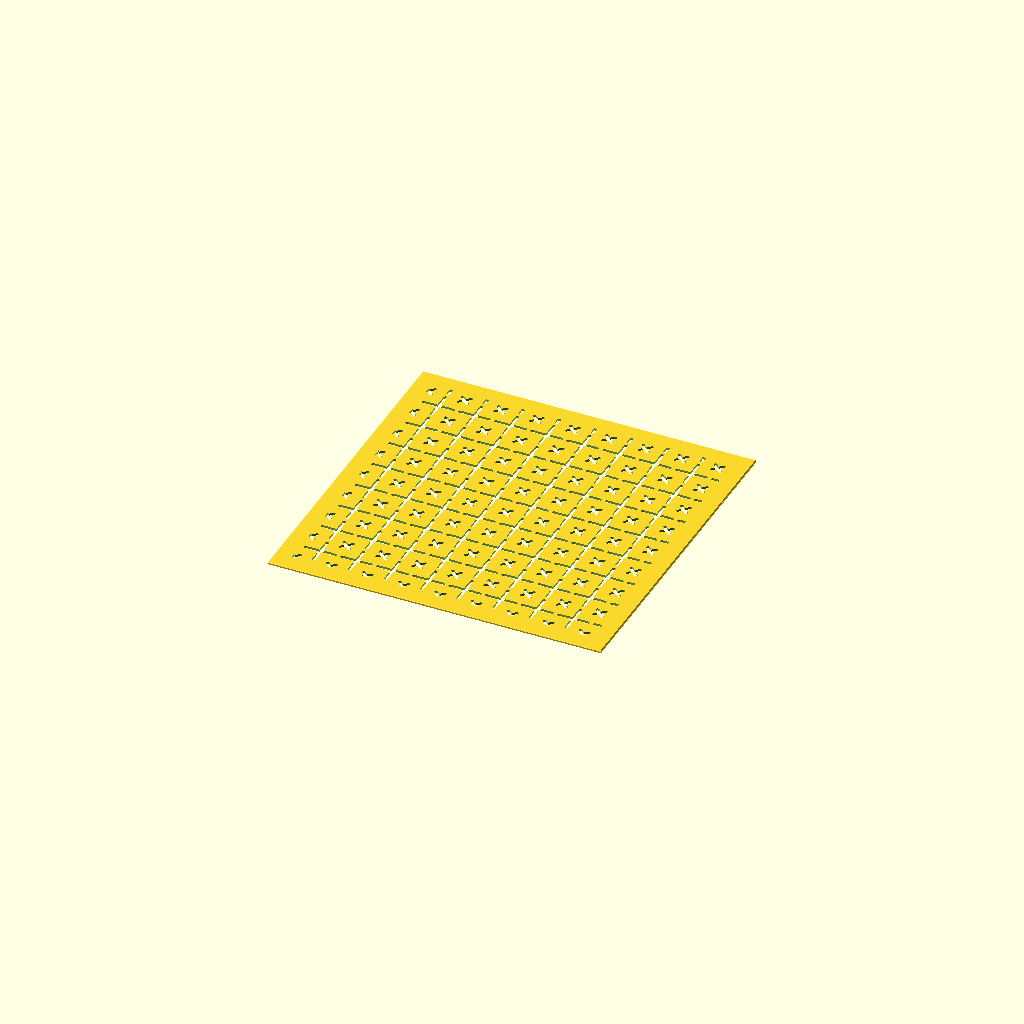
Cell 1: rendered with the file's own defaults.
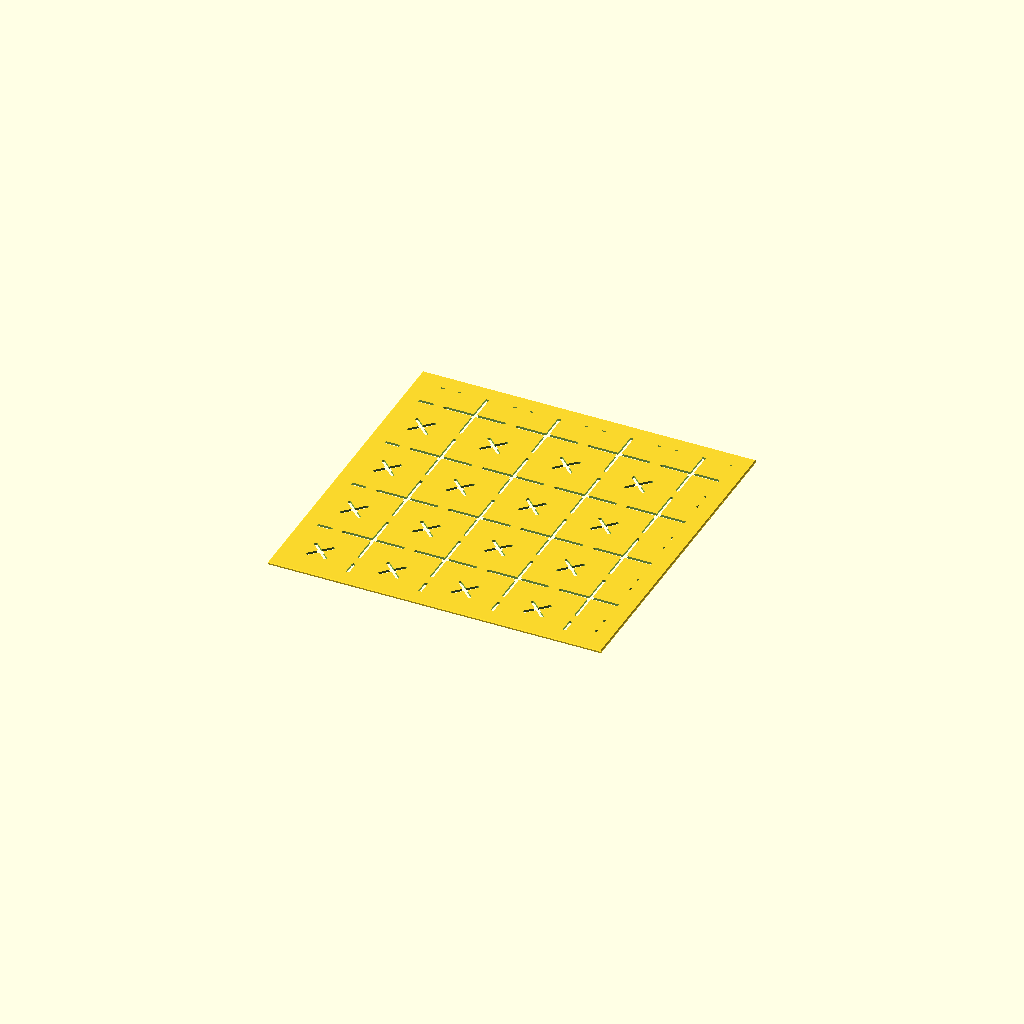
Cell 2: cell = 26 (everything else at default).
All cells are drawn from one camera (rotation 55°, 0°, 25°, orthographic, colour scheme Cornfield), so only the parameter changes between them.
The OpenSCAD source (kawari_hanajuji.scad):
// Description: **Kawari Hanajūji** — Variant Cross Flower (変わり花十字)
// Kawari Hanajūji (Variant Cross Flower / 変わり花十字) Sashiko Template
// The cross-flower (juji_hanazashi) with a small diagonal "x" added in each cell
// centre — the diagonal-stitch variant. All open dashes, no bridges.

use <sashiko_lib.scad>
include <sashiko_config.scad>

cell      = 13;   // cross-to-cross spacing — pattern scale (mm)
arm_frac  = 0.82; // cross arm diameter as a fraction of the pitch
cross_frac= 0.34; // size of the centre "x" as a fraction of the pitch

s = arm_frac * cell / 2;     // cross arm half-length
x = cross_frac * cell / 2;   // centre-x half-extent
d = x / sqrt(2);
r = groove_w / 2;

module plus(cx, cy) {
    slot_dash([cx - s, cy], [cx + s, cy], r);
    slot_dash([cx, cy - s], [cx, cy + s], r);
}

module ex(cx, cy) {
    slot_dash([cx - d, cy - d], [cx + d, cy + d], r);
    slot_dash([cx - d, cy + d], [cx + d, cy - d], r);
}

n_x = ceil(plate_w / cell) + 1;
n_y = ceil(plate_h / cell) + 1;

sashiko_plate(plate_w, plate_h, plate_t, border, chamfer, reg)
union() {
    for (i = [0 : n_x]) for (j = [0 : n_y]) plus(i*cell, j*cell);
    for (i = [0 : n_x]) for (j = [0 : n_y]) ex((i+0.5)*cell, (j+0.5)*cell);
}
Parameter table extracted from the source (name, type, default, range or options):
cell: number, default 13
arm_frac: number, default 0.82
cross_frac: number, default 0.34
